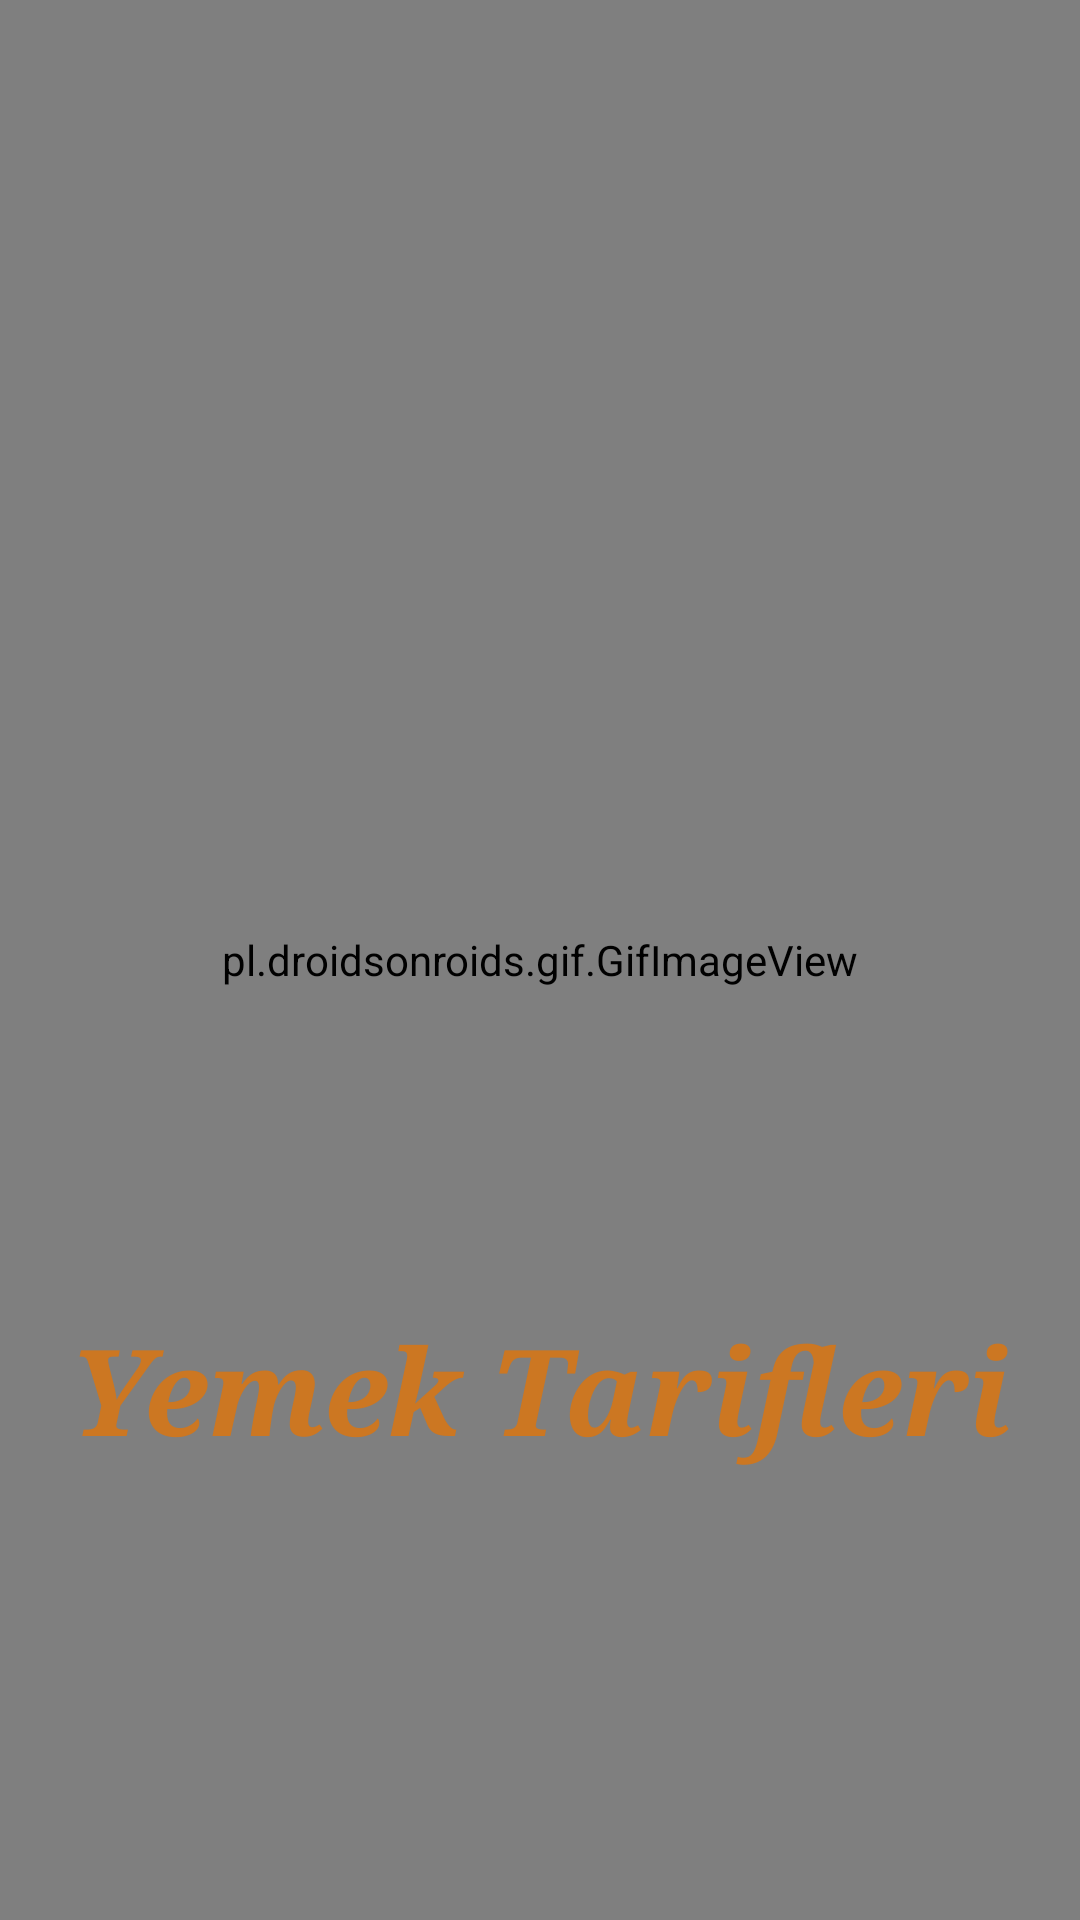

Layout XML and referenced resources for this Android screen:
<!-- AndroidManifest.xml: application theme Theme.SistersLabBitirmeProjesi -->
<!-- res/layout/activity_splash_screen.xml -->
<?xml version="1.0" encoding="utf-8"?>
<RelativeLayout xmlns:android="http://schemas.android.com/apk/res/android"
    xmlns:app="http://schemas.android.com/apk/res-auto"
    xmlns:tools="http://schemas.android.com/tools"
    android:layout_width="match_parent"
    android:layout_height="match_parent"
    android:background="@color/splashScreenBackground"
    android:orientation="vertical"
    tools:context=".view.splash.SplashScreenActivity">

    <pl.droidsonroids.gif.GifImageView
        android:layout_width="match_parent"
        android:layout_height="match_parent"
        android:layout_centerVertical="true"
        android:adjustViewBounds="false"
        android:src="@drawable/recipegif" />

    <TextView
        android:layout_width="wrap_content"
        android:layout_height="wrap_content"
        android:layout_alignParentBottom="true"
        android:layout_centerHorizontal="true"
        android:layout_marginBottom="150dp"
        android:fontFamily="serif"
        android:text="Yemek Tarifleri"
        android:textColor="@color/splashScreenText"
        android:textSize="40dp"
        android:textStyle="bold|italic" />
</RelativeLayout>
<!-- resources referenced by this layout -->
<resources>
  <color name="splashScreenBackground">#FFC5BB</color>
  <color name="splashScreenText">#cc7722</color>
  <style name="Theme.SistersLabBitirmeProjesi" parent="Base.Theme.SistersLabBitirmeProjesi" />
  <style name="Base.Theme.SistersLabBitirmeProjesi" parent="Theme.Material3.DayNight.NoActionBar">
          
          <item name="colorPrimary">@color/item_background</item>
      </style>
  <color name="item_background">#FDBD74</color>
</resources>
